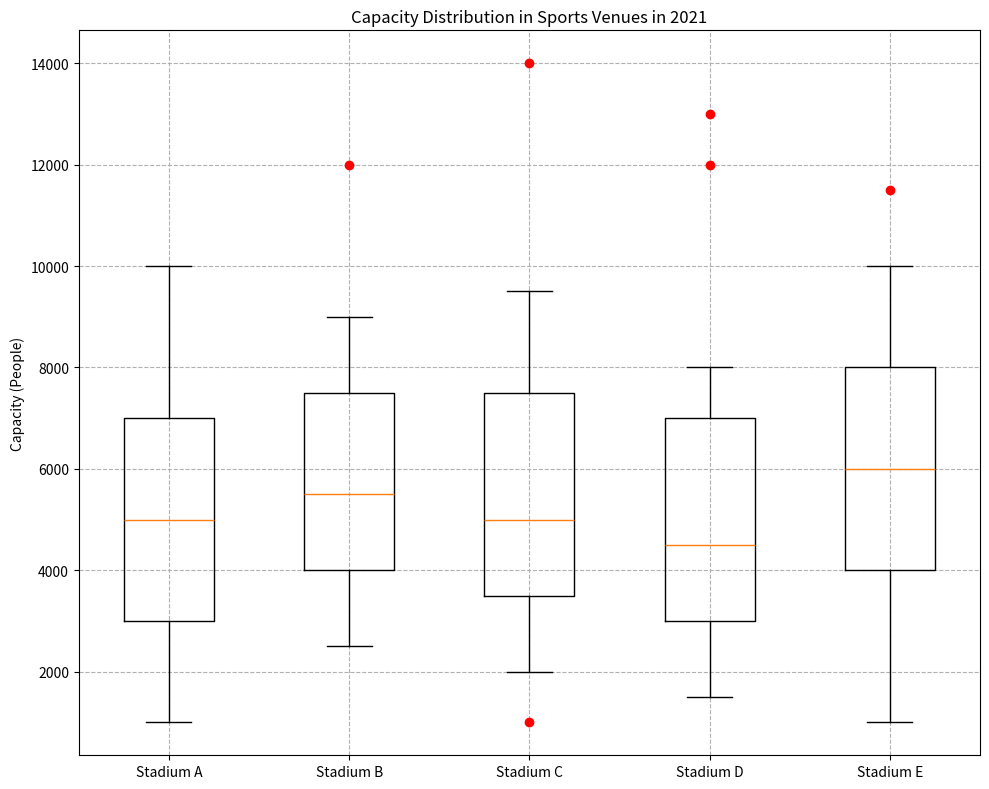

Python code for this plot: (Note: this script raises an exception after producing the figure.)


import matplotlib.pyplot as plt
import numpy as np

# restructure the data into two 2D lists
data = [[1000, 3000, 5000, 7000, 10000],
        [2500, 4000, 5500, 7500, 9000],
        [2000, 3500, 5000, 7500, 9500],
        [1500, 3000, 4500, 7000, 8000],
        [1000, 4000, 6000, 8000, 10000]]
outliers = [[], [12000], [1000, 14000], [12000, 13000], [11500]]

# plot the data with the type of box plot
fig = plt.figure(figsize=(10, 8))
ax = fig.add_subplot()
ax.boxplot(data, whis=1.5, labels=['Stadium A', 'Stadium B', 'Stadium C', 'Stadium D', 'Stadium E'])
ax.set_title('Capacity Distribution in Sports Venues in 2021')
ax.set_ylabel('Capacity (People)')

# plot the outlier
for i, outlier in enumerate(outliers):
    if outlier:
        ax.plot(np.full(len(outlier), i + 1), outlier, 'ro')

# drawing techniques
ax.grid(linestyle='--')

# automatically resize the image
plt.tight_layout()

# save the image
plt.savefig('/cpfs01/user/yehancheng/workspace/datasets/SimChartV2/demo/box/png/10_202312270030.png')

# clear the current image state
plt.clf()
